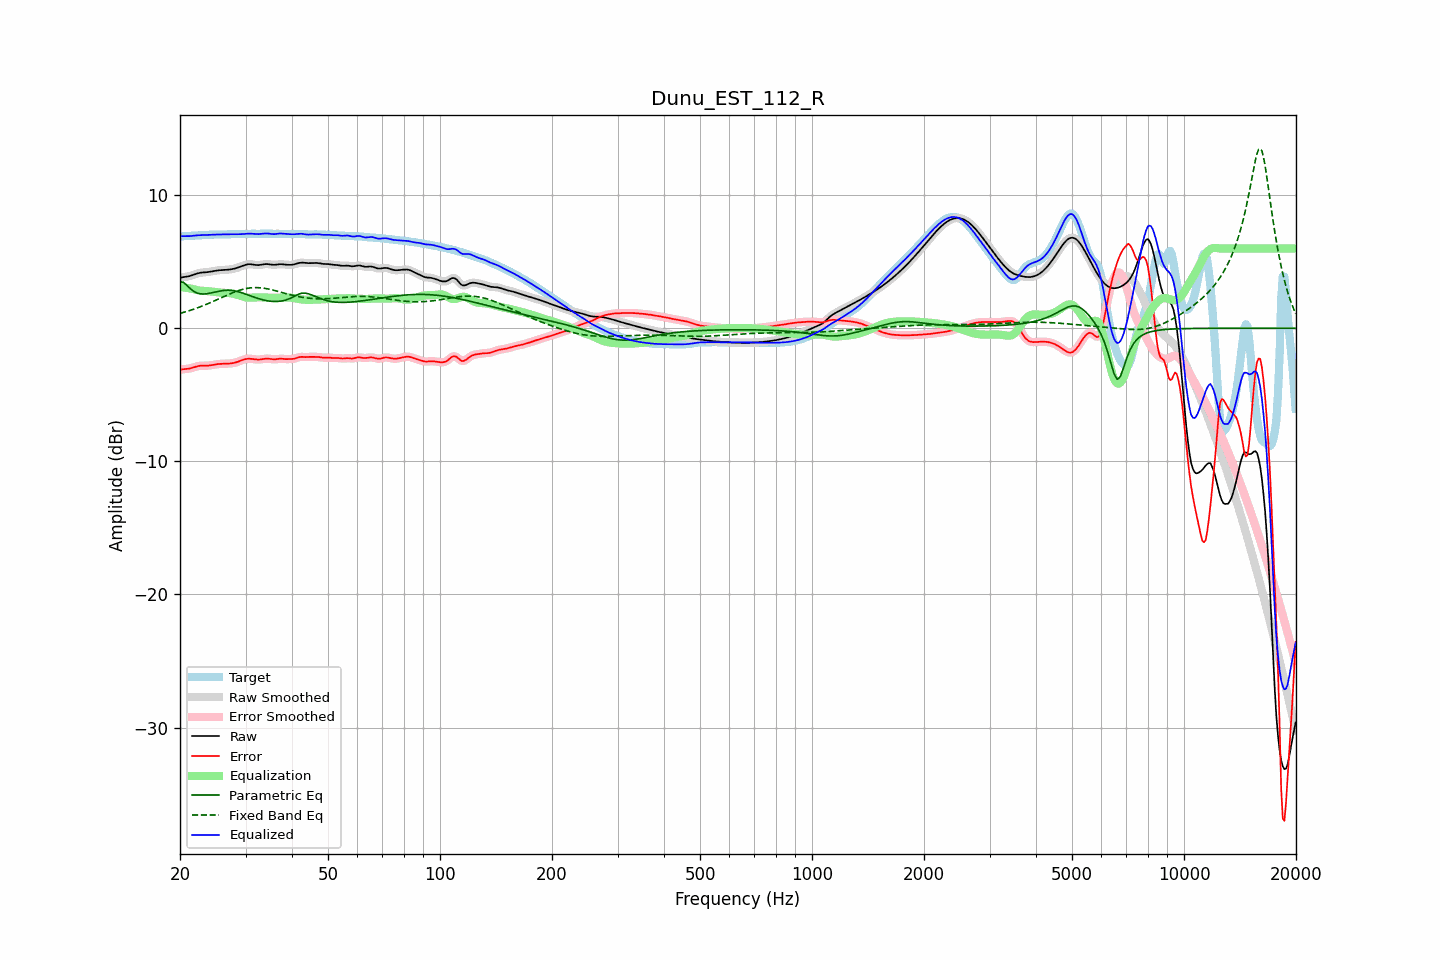

Data behind this chart, as committed beside it:
frequency, raw, error, smoothed, error_smoothed, equalization, parametric_eq, fixed_band_eq, equalized_raw, equalized_smoothed, target
20.00, 3.80, -3.10, 3.81, -3.10, 3.11, 3.49, 1.12, 6.91, 6.92, 6.91
20.20, 3.83, -3.09, 3.82, -3.09, 3.10, 3.48, 1.15, 6.92, 6.92, 6.91
20.40, 3.84, -3.08, 3.84, -3.08, 3.08, 3.46, 1.19, 6.93, 6.92, 6.92
20.61, 3.86, -3.07, 3.86, -3.07, 3.06, 3.37, 1.22, 6.92, 6.92, 6.93
20.81, 3.88, -3.06, 3.88, -3.06, 3.04, 3.27, 1.26, 6.92, 6.92, 6.94
21.02, 3.90, -3.04, 3.90, -3.04, 3.02, 3.15, 1.30, 6.92, 6.92, 6.94
21.23, 3.93, -3.02, 3.93, -3.02, 3.00, 3.03, 1.33, 6.93, 6.93, 6.95
21.44, 3.96, -2.99, 3.96, -2.99, 2.98, 2.92, 1.37, 6.94, 6.94, 6.95
21.66, 4.01, -2.95, 4.00, -2.95, 2.95, 2.82, 1.41, 6.95, 6.95, 6.96
21.87, 4.05, -2.91, 4.05, -2.91, 2.92, 2.75, 1.46, 6.96, 6.96, 6.96
22.09, 4.09, -2.88, 4.09, -2.88, 2.89, 2.68, 1.50, 6.98, 6.98, 6.97
22.31, 4.13, -2.85, 4.13, -2.85, 2.86, 2.64, 1.54, 6.99, 6.99, 6.98
22.54, 4.16, -2.82, 4.16, -2.83, 2.84, 2.60, 1.59, 7.00, 7.00, 6.98
22.76, 4.18, -2.81, 4.18, -2.81, 2.82, 2.59, 1.64, 7.01, 7.00, 6.99
22.99, 4.20, -2.81, 4.19, -2.81, 2.81, 2.58, 1.68, 7.01, 7.01, 7.00
23.22, 4.20, -2.81, 4.20, -2.81, 2.81, 2.58, 1.73, 7.01, 7.01, 7.01
23.45, 4.21, -2.81, 4.21, -2.81, 2.80, 2.59, 1.78, 7.01, 7.01, 7.02
23.69, 4.22, -2.81, 4.22, -2.81, 2.79, 2.61, 1.83, 7.02, 7.02, 7.03
23.92, 4.24, -2.80, 4.24, -2.80, 2.78, 2.62, 1.88, 7.02, 7.02, 7.03
24.16, 4.26, -2.78, 4.26, -2.78, 2.77, 2.65, 1.93, 7.03, 7.03, 7.04
24.40, 4.28, -2.76, 4.28, -2.76, 2.76, 2.67, 1.99, 7.04, 7.04, 7.04
24.65, 4.30, -2.74, 4.30, -2.74, 2.74, 2.70, 2.04, 7.04, 7.04, 7.04
24.89, 4.33, -2.72, 4.33, -2.72, 2.72, 2.73, 2.10, 7.05, 7.05, 7.04
25.14, 4.34, -2.70, 4.34, -2.70, 2.70, 2.76, 2.15, 7.05, 7.05, 7.04
25.39, 4.36, -2.68, 4.36, -2.68, 2.69, 2.78, 2.21, 7.05, 7.05, 7.04
25.65, 4.37, -2.67, 4.37, -2.67, 2.68, 2.81, 2.26, 7.05, 7.05, 7.04
25.91, 4.38, -2.67, 4.38, -2.67, 2.67, 2.83, 2.32, 7.05, 7.05, 7.04
26.16, 4.38, -2.66, 4.38, -2.66, 2.67, 2.84, 2.37, 7.05, 7.05, 7.05
26.43, 4.39, -2.66, 4.39, -2.66, 2.66, 2.85, 2.43, 7.05, 7.05, 7.05
26.69, 4.40, -2.66, 4.40, -2.66, 2.66, 2.86, 2.48, 7.06, 7.06, 7.06
26.96, 4.41, -2.65, 4.41, -2.65, 2.65, 2.86, 2.53, 7.06, 7.06, 7.06
27.23, 4.42, -2.65, 4.42, -2.65, 2.64, 2.85, 2.59, 7.07, 7.07, 7.07
27.50, 4.44, -2.63, 4.44, -2.63, 2.63, 2.85, 2.64, 7.07, 7.07, 7.07
27.77, 4.46, -2.61, 4.46, -2.61, 2.61, 2.83, 2.68, 7.07, 7.07, 7.08
28.05, 4.49, -2.59, 4.49, -2.59, 2.58, 2.81, 2.73, 7.07, 7.07, 7.08
28.33, 4.53, -2.55, 4.53, -2.55, 2.54, 2.78, 2.78, 7.07, 7.07, 7.08
28.62, 4.56, -2.51, 4.56, -2.51, 2.50, 2.76, 2.82, 7.07, 7.07, 7.08
28.90, 4.61, -2.47, 4.61, -2.47, 2.46, 2.72, 2.86, 7.07, 7.07, 7.07
29.19, 4.65, -2.42, 4.65, -2.42, 2.42, 2.69, 2.90, 7.07, 7.08, 7.07
29.48, 4.70, -2.37, 4.70, -2.38, 2.38, 2.65, 2.93, 7.08, 7.08, 7.08
29.78, 4.74, -2.34, 4.74, -2.34, 2.35, 2.61, 2.96, 7.09, 7.09, 7.08
30.08, 4.78, -2.31, 4.78, -2.31, 2.32, 2.56, 2.98, 7.10, 7.10, 7.09
30.38, 4.81, -2.29, 4.81, -2.29, 2.31, 2.52, 3.01, 7.11, 7.11, 7.10
30.68, 4.82, -2.29, 4.82, -2.29, 2.30, 2.47, 3.03, 7.12, 7.12, 7.10
30.99, 4.81, -2.29, 4.81, -2.29, 2.30, 2.43, 3.04, 7.11, 7.11, 7.11
31.30, 4.80, -2.31, 4.80, -2.31, 2.31, 2.39, 3.05, 7.11, 7.11, 7.11
31.61, 4.78, -2.32, 4.78, -2.32, 2.32, 2.34, 3.06, 7.10, 7.10, 7.10
31.93, 4.76, -2.34, 4.76, -2.34, 2.33, 2.30, 3.06, 7.09, 7.09, 7.10
32.24, 4.75, -2.35, 4.75, -2.35, 2.33, 2.26, 3.06, 7.08, 7.08, 7.10
32.57, 4.75, -2.35, 4.75, -2.35, 2.33, 2.22, 3.05, 7.08, 7.08, 7.10
32.89, 4.76, -2.34, 4.77, -2.34, 2.33, 2.19, 3.04, 7.09, 7.09, 7.11
33.22, 4.79, -2.32, 4.79, -2.32, 2.32, 2.16, 3.03, 7.11, 7.11, 7.11
33.55, 4.81, -2.30, 4.81, -2.30, 2.31, 2.13, 3.02, 7.12, 7.12, 7.11
33.89, 4.83, -2.29, 4.82, -2.29, 2.31, 2.10, 3.00, 7.13, 7.13, 7.11
34.23, 4.83, -2.28, 4.83, -2.28, 2.30, 2.08, 2.98, 7.13, 7.13, 7.11
34.57, 4.82, -2.28, 4.82, -2.28, 2.30, 2.06, 2.95, 7.12, 7.12, 7.10
34.92, 4.80, -2.30, 4.80, -2.30, 2.30, 2.04, 2.93, 7.10, 7.10, 7.10
35.27, 4.78, -2.31, 4.79, -2.31, 2.30, 2.03, 2.90, 7.09, 7.09, 7.10
35.62, 4.77, -2.33, 4.78, -2.33, 2.30, 2.02, 2.87, 7.08, 7.08, 7.10
35.97, 4.77, -2.33, 4.78, -2.33, 2.31, 2.02, 2.84, 7.08, 7.08, 7.10
... 635 more rows
